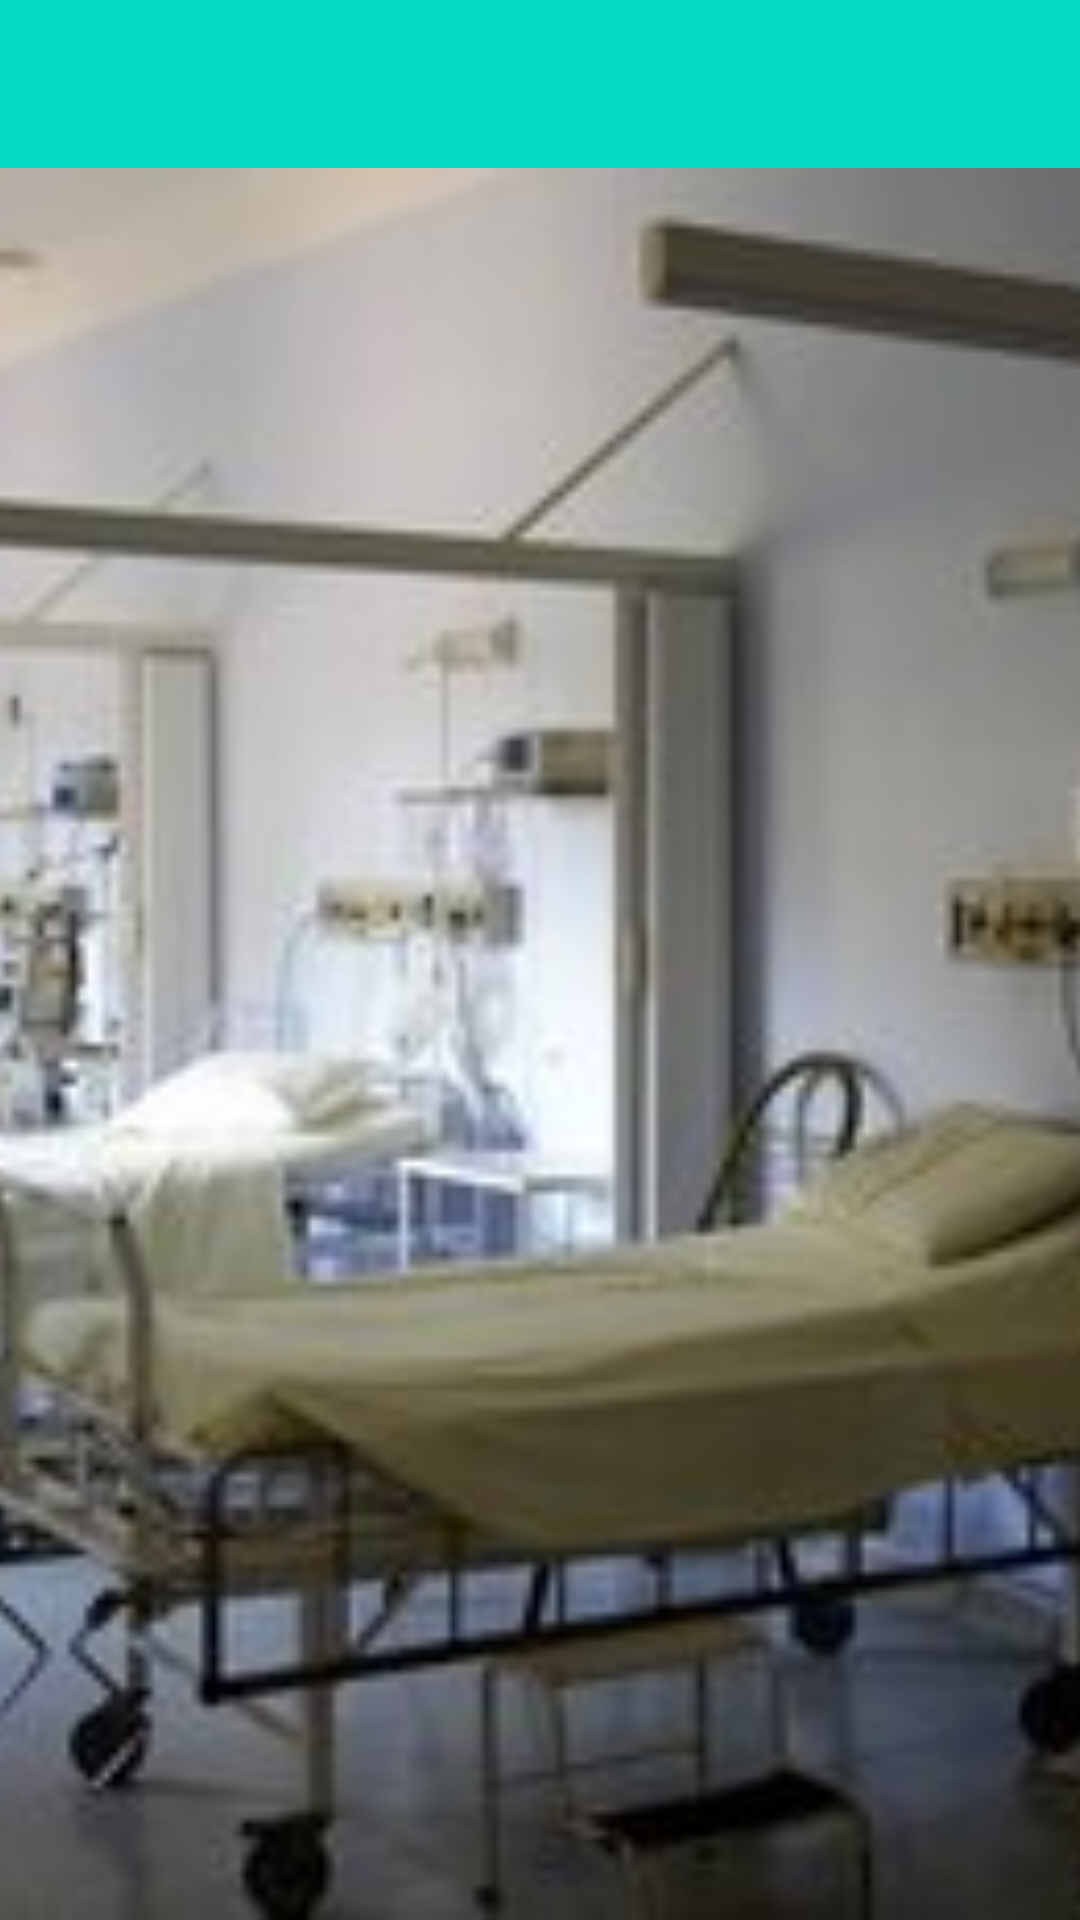

Produce the Android XML layout that renders to this screen, including the resource entries it uses.
<!-- AndroidManifest.xml: application theme Theme.DoctorsAppointmentApplication -->
<!-- res/layout/activity_home.xml -->
<?xml version="1.0" encoding="utf-8"?>
<androidx.drawerlayout.widget.DrawerLayout xmlns:android="http://schemas.android.com/apk/res/android"
    xmlns:app="http://schemas.android.com/apk/res-auto"
    xmlns:tools="http://schemas.android.com/tools"
    android:layout_width="match_parent"
    android:layout_height="match_parent"
    android:id="@+id/drawer_layout"
    android:fitsSystemWindows="true"
    tools:showIn="navigation_view"
    tools:openDrawer="start"
    tools:context=".activities.HomeActivity">

    <LinearLayout
        android:layout_width="match_parent"
        android:layout_height="match_parent"
        android:orientation="vertical">

        <androidx.appcompat.widget.Toolbar
            android:id="@+id/toolBar"
            android:layout_width="match_parent"
            android:layout_height="?attr/actionBarSize"
            android:background="@color/teal_200"
            android:theme="@style/ThemeOverlay.AppCompat"/>


        <FrameLayout
            android:layout_width="match_parent"
            android:layout_height="match_parent"
            android:id="@+id/fragment_container">

            <ImageView
                android:layout_width="match_parent"
                android:src="@drawable/hospital_bed"
                android:scaleType="centerCrop"
                android:layout_height="match_parent"/>


        </FrameLayout>
    </LinearLayout>
    <com.google.android.material.navigation.NavigationView
        android:layout_width="wrap_content"
        android:layout_height="match_parent"
        android:layout_gravity="start"
        android:id="@+id/nav_view"
        android:fitsSystemWindows="true"
        app:headerLayout="@layout/nav_header"
        app:menu="@menu/patient_menu"/>


</androidx.drawerlayout.widget.DrawerLayout>
<!-- res/layout/nav_header.xml (included above) -->
<?xml version="1.0" encoding="utf-8"?>
<LinearLayout xmlns:android="http://schemas.android.com/apk/res/android"
    android:layout_width="match_parent"
    xmlns:app="http://schemas.android.com/apk/res-auto"
    android:padding="16dp"
    android:orientation="vertical"
    android:background="@color/teal_700"
    android:theme="@style/ThemeOverlay.AppCompat.Dark"
    android:gravity="bottom"
    android:layout_height="176dp">

    <de.hdodenhof.circleimageview.CircleImageView
        android:layout_width="85dp"
        android:layout_height="85dp"
        app:civ_border_width="2dp"
        android:paddingTop="15dp"
        app:civ_border_color="@color/white"
        android:id="@+id/profileimage"
        android:src="@drawable/ic_profile"/>
    <TextView
        android:layout_width="wrap_content"
        android:layout_height="wrap_content"
        android:paddingTop="10dp"
        android:id="@+id/username"
        android:textAppearance="@style/TextAppearance.AppCompat.Body1"
        android:text="Navigation Drawer"/>

    <TextView
        android:layout_width="wrap_content"
        android:layout_height="wrap_content"
        android:text="doctors@gmail.com"
        android:id="@+id/useremail"/>

</LinearLayout>
<!-- resources referenced by this layout -->
<resources>
  <color name="teal_200">#FF03DAC5</color>
  <color name="teal_700">#FF018786</color>
  <color name="white">#FFFFFFFF</color>
  <!-- drawable hospital_bed: jpg bitmap (drawable, 19374 bytes) -->
  <style name="Theme.DoctorsAppointmentApplication" parent="Theme.MaterialComponents.DayNight.NoActionBar">
          
          <item name="colorPrimary">@color/purple_500</item>
          <item name="colorPrimaryVariant">@color/purple_700</item>
          <item name="colorOnPrimary">@color/white</item>
          
          <item name="colorSecondary">@color/teal_200</item>
          <item name="colorSecondaryVariant">@color/teal_700</item>
          <item name="colorOnSecondary">@color/black</item>
          
          <item name="android:statusBarColor" tools:targetApi="l">?attr/colorPrimaryVariant</item>
          
  
      </style>
  <color name="purple_500">#FF6200EE</color>
  <color name="purple_700">#FF3700B3</color>
  <color name="black">#FF000000</color>
</resources>
